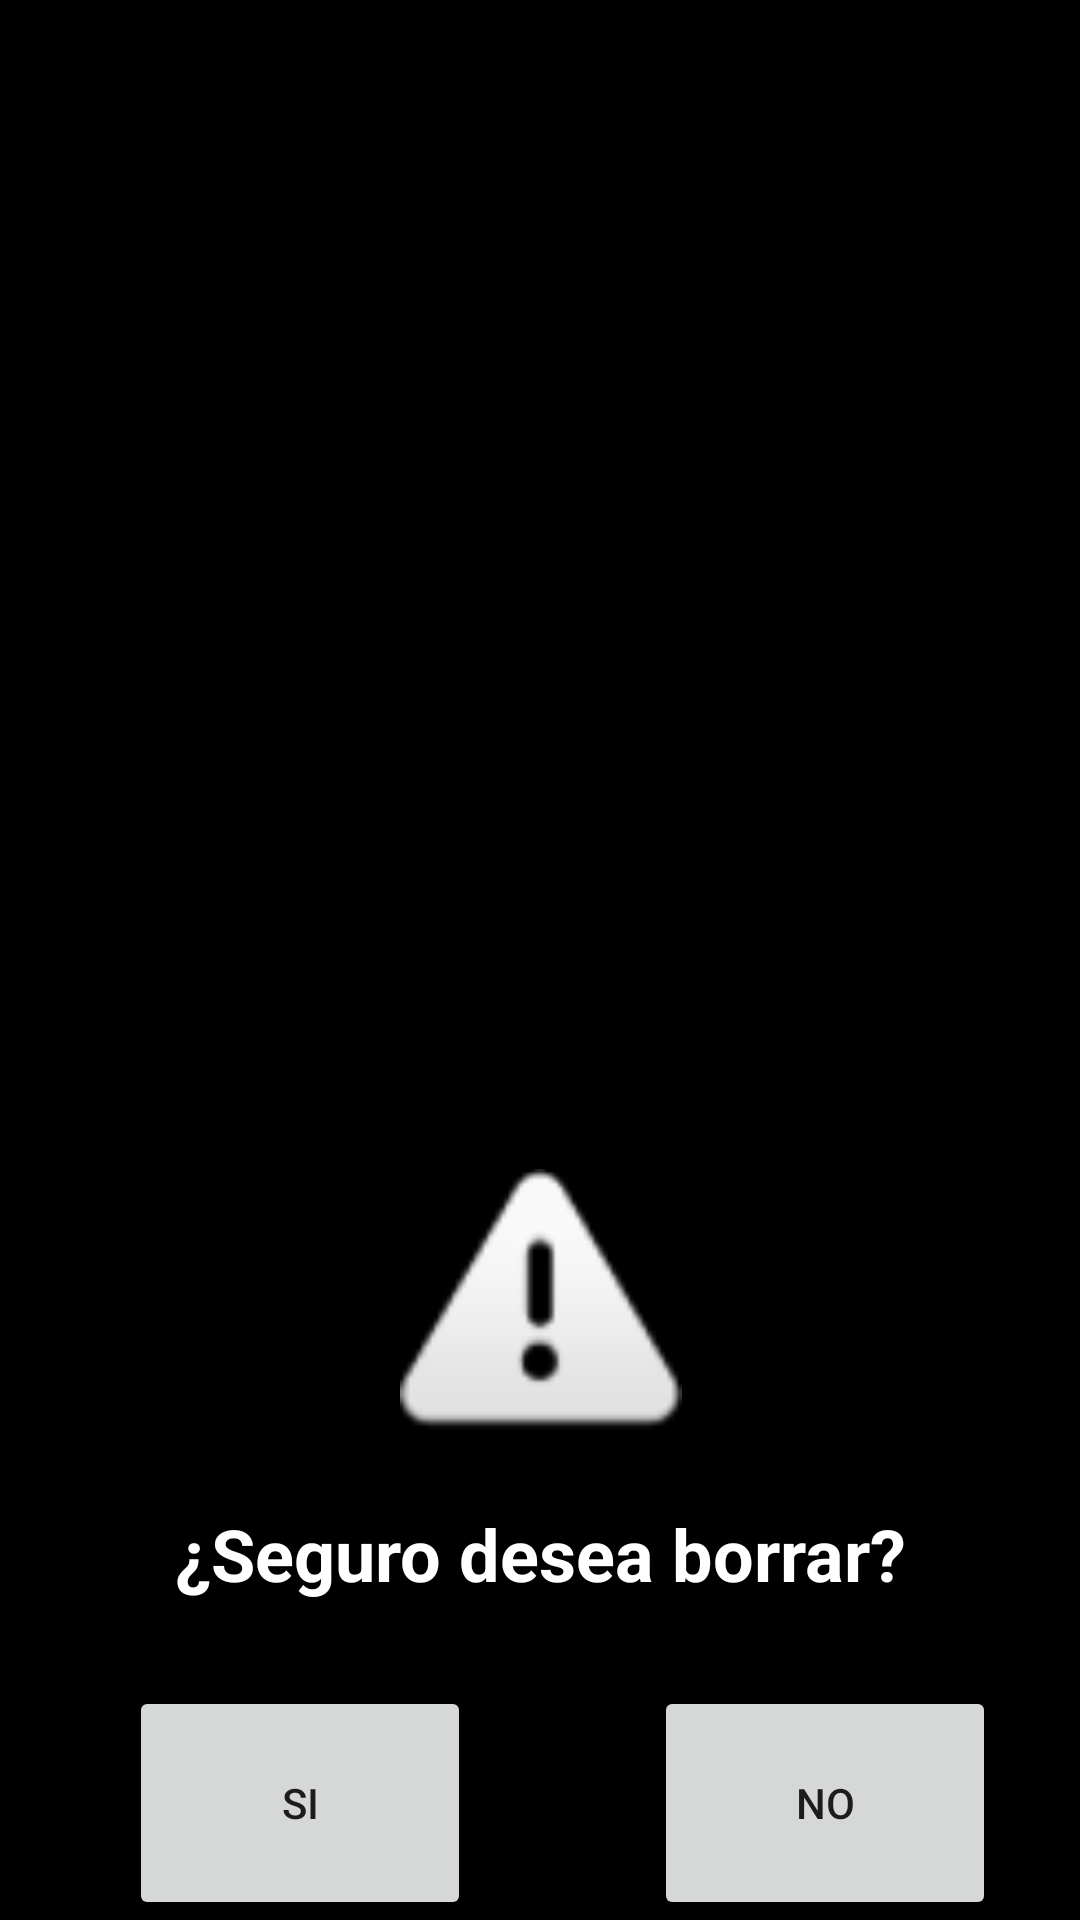

Reconstruct the res/layout file that produces this screen, plus the resources it refers to.
<!-- AndroidManifest.xml: application theme Theme.AppAgendaContactos_PazosJorge -->
<!-- res/layout/popup_layout.xml -->
<?xml version="1.0" encoding="utf-8"?>
<androidx.constraintlayout.widget.ConstraintLayout xmlns:android="http://schemas.android.com/apk/res/android"
    xmlns:app="http://schemas.android.com/apk/res-auto"
    xmlns:tools="http://schemas.android.com/tools"
    android:layout_width="wrap_content"
    android:layout_height="wrap_content"
    android:background="#000000"
    android:orientation="vertical">

    <TextView
        android:id="@+id/textView2"
        android:layout_width="wrap_content"
        android:layout_height="wrap_content"
        android:layout_marginStart="84dp"
        android:layout_marginTop="18dp"
        android:layout_marginEnd="84dp"
        android:text="¿Seguro desea borrar?"
        android:textColor="#FFFFFF"
        android:textSize="24sp"
        android:textStyle="bold"
        app:layout_constraintEnd_toEndOf="parent"
        app:layout_constraintStart_toStartOf="parent"
        app:layout_constraintTop_toBottomOf="@+id/imageView" />

    <Button
        android:id="@+id/btnAceptar"
        android:layout_width="114dp"
        android:layout_height="78dp"
        android:layout_marginStart="84dp"
        android:layout_marginTop="28dp"
        android:layout_marginEnd="31dp"
        android:text="SI"
        app:icon="@android:drawable/ic_menu_delete"
        app:layout_constraintBottom_toBottomOf="parent"
        app:layout_constraintEnd_toStartOf="@+id/btnCancel"
        app:layout_constraintStart_toStartOf="parent"
        app:layout_constraintTop_toBottomOf="@+id/textView2" />

    <Button
        android:id="@+id/btnCancel"
        android:layout_width="114dp"
        android:layout_height="78dp"
        android:layout_marginStart="30dp"
        android:layout_marginTop="28dp"
        android:layout_marginEnd="69dp"
        android:text="NO"
        app:icon="@android:drawable/btn_dialog"
        app:layout_constraintBottom_toBottomOf="parent"
        app:layout_constraintEnd_toEndOf="parent"
        app:layout_constraintStart_toEndOf="@+id/btnAceptar"
        app:layout_constraintTop_toBottomOf="@+id/textView2" />

    <ImageView
        android:id="@+id/imageView"
        android:layout_width="109dp"
        android:layout_height="94dp"
        android:layout_marginStart="151dp"
        android:layout_marginEnd="151dp"
        android:layout_marginBottom="18dp"
        app:layout_constraintBottom_toTopOf="@+id/textView2"
        app:layout_constraintEnd_toEndOf="parent"
        app:layout_constraintStart_toStartOf="parent"
        app:srcCompat="@android:drawable/ic_dialog_alert" />

</androidx.constraintlayout.widget.ConstraintLayout>
<!-- resources referenced by this layout -->
<resources>
  <style name="Theme.AppAgendaContactos_PazosJorge" parent="Theme.MaterialComponents.DayNight.DarkActionBar">
          
          <item name="colorPrimary">@color/purple_500</item>
          <item name="colorPrimaryVariant">@color/purple_700</item>
          <item name="colorOnPrimary">@color/white</item>
          
          <item name="colorSecondary">@color/teal_200</item>
          <item name="colorSecondaryVariant">@color/teal_700</item>
          <item name="colorOnSecondary">@color/black</item>
          
          <item name="android:statusBarColor">?attr/colorPrimaryVariant</item>
          
      </style>
  <!-- not gathered from this repository: default colours our renderer supplied (Android Studio template values) -->
  <color name="purple_500">#FF6200EE</color>
  <color name="purple_700">#FF3700B3</color>
  <color name="teal_200">#FF03DAC5</color>
  <color name="teal_700">#FF018786</color>
  <color name="black">#FF000000</color>
  <color name="white">#FFFFFFFF</color>
</resources>
